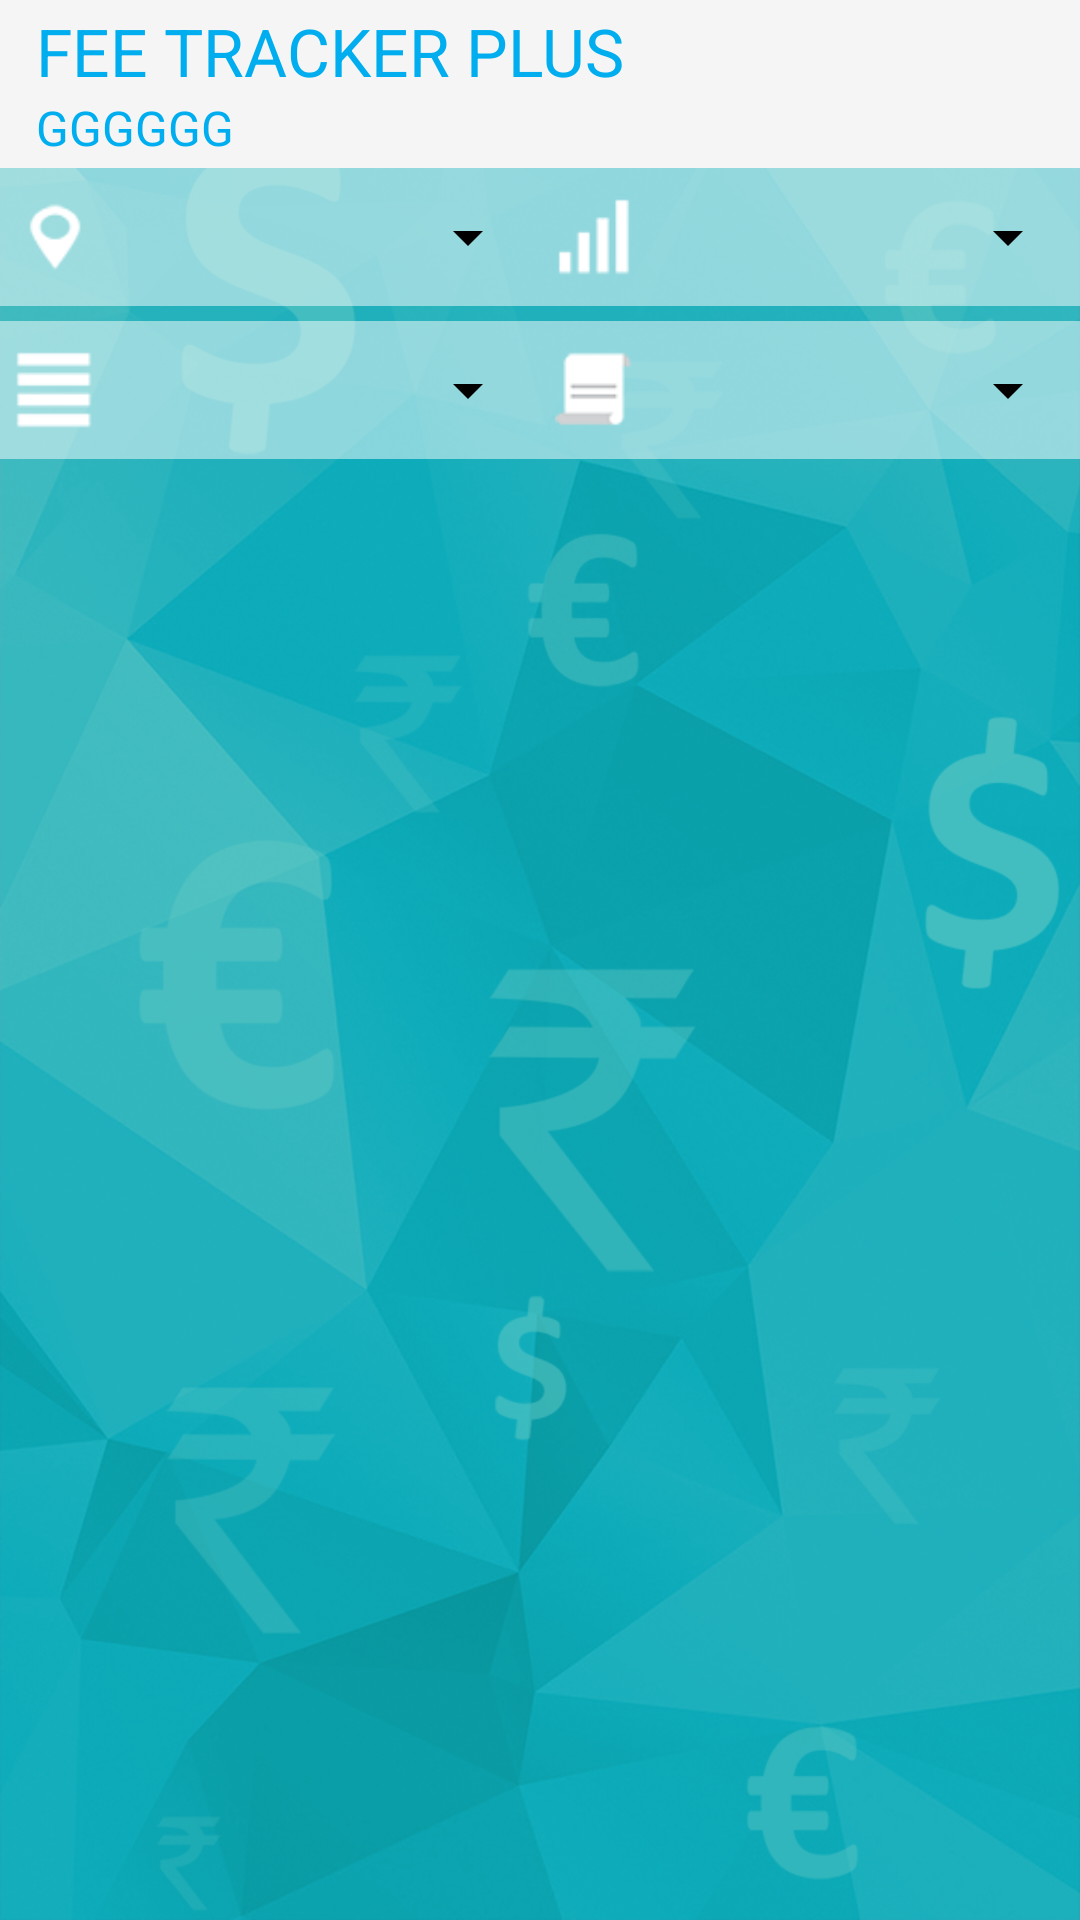

Write the Android layout XML for this screen, with the resource values it uses.
<!-- AndroidManifest.xml: application theme AppTheme -->
<!-- res/layout/activity_student_management_list.xml -->
<?xml version="1.0" encoding="utf-8"?>
<RelativeLayout xmlns:android="http://schemas.android.com/apk/res/android"
    xmlns:tools="http://schemas.android.com/tools"
    android:layout_width="match_parent"
    android:layout_height="match_parent"
    android:background="@drawable/back_dash"
    tools:context="com.mobilesutra.feetrackerclass.activities.ActivityStudentManagementList">

    <include
        android:id="@+id/toolbar_student_management"
        layout="@layout/toolbar_student_management" />

    <EditText
        android:id="@+id/edit_student_search"
        android:layout_width="match_parent"
        android:layout_height="wrap_content"
        android:layout_below="@+id/toolbar_student_management"
        android:drawableLeft="@android:drawable/ic_menu_search"
        android:hint="@string/search"
        android:textColor="@android:color/white"
        android:textColorHint="@android:color/white"
        android:visibility="gone" />

    <LinearLayout
        android:id="@+id/linear_first"
        android:layout_width="match_parent"
        android:layout_height="wrap_content"
        android:layout_below="@+id/edit_student_search"
        android:layout_marginBottom="@dimen/margin_5"
        android:background="@color/yellow"
        android:orientation="horizontal">

        <ImageView
            android:layout_width="0dp"
            android:layout_height="match_parent"
            android:layout_weight="0.5"
            android:padding="@dimen/margin_5"
            android:src="@drawable/branchloca" />

        <Spinner
            android:id="@+id/spnr_branch"
            android:layout_width="0dp"
            android:layout_height="match_parent"
            android:layout_weight="2.0" />

        <ImageView
            android:layout_width="0dp"
            android:layout_height="match_parent"
            android:layout_weight="0.5"
            android:padding="@dimen/margin_5"
            android:src="@drawable/standerd" />

        <Spinner
            android:id="@+id/spnr_stand"
            android:layout_width="0dp"
            android:layout_height="match_parent"
            android:layout_weight="2.0" />

    </LinearLayout>

    <LinearLayout
        android:id="@+id/liner_seccond"
        android:layout_width="match_parent"
        android:layout_height="wrap_content"
        android:layout_below="@+id/linear_first"
        android:background="@color/yellow"
        android:orientation="horizontal">

        <ImageView
            android:layout_width="0dp"
            android:layout_height="match_parent"
            android:layout_weight="0.5"
            android:padding="@dimen/margin_5"
            android:src="@drawable/bathe" />

        <Spinner
            android:id="@+id/spnr_batch"
            android:layout_width="0dp"
            android:layout_height="match_parent"
            android:layout_weight="2.0" />

        <ImageView
            android:layout_width="0dp"
            android:layout_height="match_parent"
            android:layout_weight="0.5"
            android:padding="@dimen/margin_5"
            android:src="@drawable/subjectstile" />

        <Spinner
            android:id="@+id/spnr_subject"
            android:layout_width="0dp"
            android:layout_height="match_parent"
            android:layout_weight="2.0" />

    </LinearLayout>

    <android.support.v7.widget.RecyclerView
        android:id="@+id/recycler_view"
        android:layout_width="match_parent"
        android:layout_height="wrap_content"
        android:layout_below="@+id/liner_seccond"
        android:layout_marginTop="@dimen/margin_10"/>

</RelativeLayout>
<!-- res/layout/toolbar_student_management.xml (included above) -->
<?xml version="1.0" encoding="utf-8"?>
<RelativeLayout xmlns:android="http://schemas.android.com/apk/res/android"
    android:layout_width="match_parent"
    android:layout_height="@dimen/abc_action_bar_default_height_material"
    android:background="?attr/colorPrimary"
    android:minHeight="@dimen/abc_action_bar_default_height_material">

    <LinearLayout
        android:layout_width="wrap_content"
        android:layout_height="wrap_content"
        android:layout_centerVertical="true"
        android:layout_alignParentLeft="true"
        android:layout_alignParentStart="true"
        android:layout_toLeftOf="@+id/img_search"
        android:layout_toStartOf="@+id/img_search"
        android:paddingLeft="@dimen/drawer_menu_paddingLR"
        android:paddingStart="@dimen/drawer_menu_paddingLR"
        android:orientation="vertical">

    <TextView
        android:id="@+id/txt_class_name"
        android:layout_width="match_parent"
        android:layout_height="wrap_content"
        android:text="@string/class_mgmt"
        android:textAllCaps="true"
        android:singleLine="true"
        android:ellipsize="end"
        android:textColor="@color/heading_text_color"
        android:textSize="@dimen/sp_22" />

    <TextView
        android:id="@+id/txt_activity_header"
        android:layout_width="match_parent"
        android:layout_height="wrap_content"
        android:text="gggggg"
        android:ellipsize="end"
        android:singleLine="true"
        android:textAllCaps="true"
        android:textColor="@color/heading_text_color"
        android:textSize="@dimen/sp_16" />
    </LinearLayout>

    <ImageView
        android:id="@+id/img_search"
        android:layout_width="wrap_content"
        android:layout_height="wrap_content"
        android:layout_centerVertical="true"
        android:padding="@dimen/drawer_menu_padding"
        android:background="?attr/selectableItemBackgroundBorderless"
        android:layout_toLeftOf="@+id/img_add"
        android:layout_toStartOf="@+id/img_add"
        android:contentDescription="@string/str_content_description"
        android:src="@drawable/search_black"/>

    <ImageView
        android:id="@+id/img_add"
        android:layout_width="wrap_content"
        android:layout_height="wrap_content"
        android:padding="@dimen/drawer_menu_padding"
        android:background="?attr/selectableItemBackgroundBorderless"
        android:layout_centerVertical="true"
        android:src="@drawable/ic_person_add_black_24dp"
        android:layout_alignParentRight="true"/>
</RelativeLayout>
<!-- resources referenced by this layout -->
<resources>
  <color name="heading_text_color">#00adee</color>
  <color name="yellow">#80ffffff</color>
  <dimen name="drawer_menu_padding">16dp</dimen>
  <dimen name="drawer_menu_paddingLR">12dp</dimen>
  <dimen name="margin_10">10dp</dimen>
  <dimen name="margin_5">5dp</dimen>
  <dimen name="sp_16">16sp</dimen>ip
  <dimen name="sp_22">22sp</dimen>
  <!-- drawable back_dash: png bitmap (drawable-hdpi, 400049 bytes) -->
  <!-- drawable bathe: png bitmap (drawable, 3067 bytes) -->
  <!-- drawable branchloca: png bitmap (drawable, 3328 bytes) -->
  <!-- drawable standerd: png bitmap (drawable, 3092 bytes) -->
  <!-- drawable subjectstile: png bitmap (drawable, 3355 bytes) -->
  <string name="class_mgmt">FEE TRACKER PLUS</string>
  
      //insert_notice
  <string name="search">Search</string>
  <string name="str_content_description">image_description</string>
  <style name="AppTheme" parent="Theme.AppCompat.Light.NoActionBar">
           Customize your theme here.
          <item name="android:textColorHint">@color/black_color85</item>
          <item name="colorControlNormal">@color/black_color85</item>
          <item name="colorControlActivated">@color/black_color85</item>
          <item name="colorControlHighlight">@color/black_color85</item>
  
      </style>
  <color name="black_color85">#FF000000</color>
</resources>
